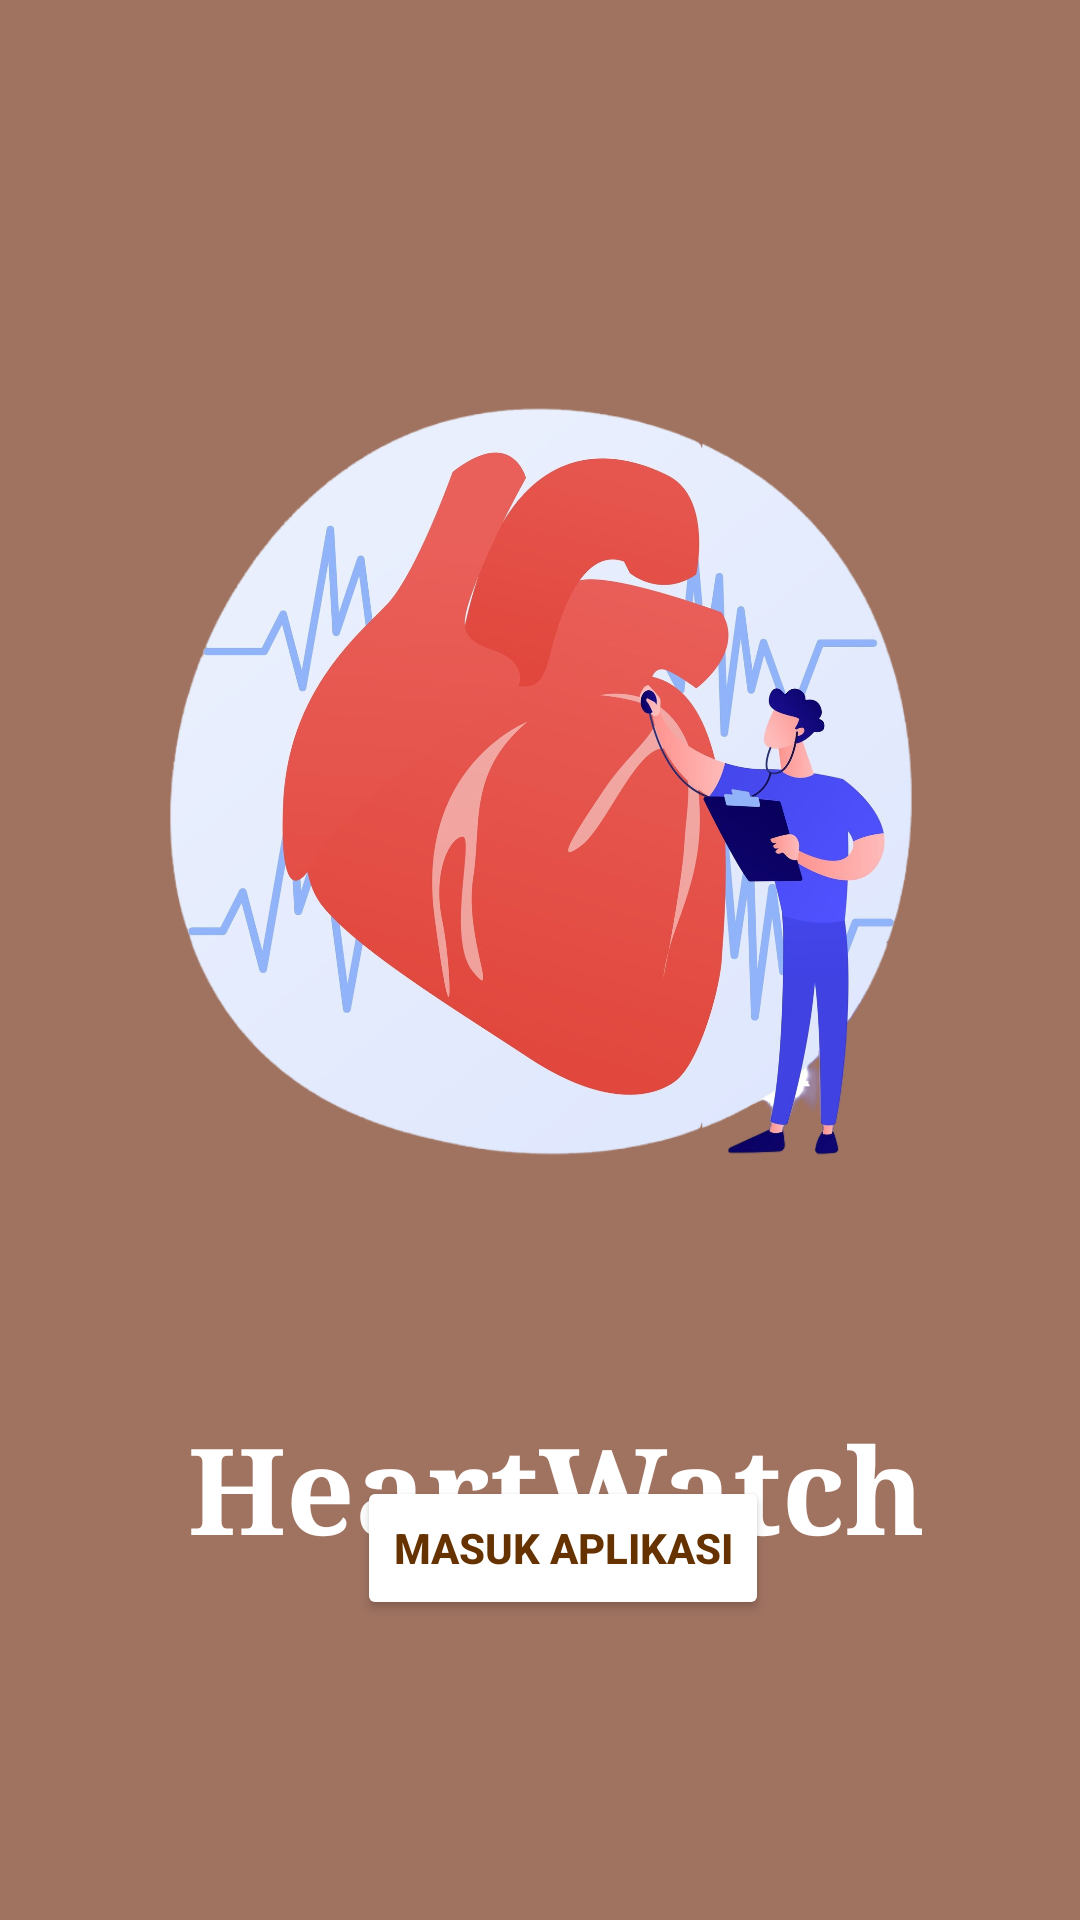

Write the Android layout XML for this screen, with the resource values it uses.
<!-- AndroidManifest.xml: application theme Theme.Jantung -->
<!-- res/layout/activity_main.xml -->
<?xml version="1.0" encoding="utf-8"?>
<androidx.constraintlayout.widget.ConstraintLayout xmlns:android="http://schemas.android.com/apk/res/android"
    xmlns:app="http://schemas.android.com/apk/res-auto"
    xmlns:tools="http://schemas.android.com/tools"
    android:layout_width="match_parent"
    android:layout_height="match_parent"
    android:background="@color/gradien"
    tools:context=".MainActivity">

    <ImageView
        android:id="@+id/imageView"
        android:layout_width="368dp"
        android:layout_gravity="center"
        android:layout_height="329dp"
        android:layout_marginTop="96dp"

        android:src="@drawable/jantung"
        app:layout_constraintEnd_toEndOf="parent"
        app:layout_constraintHorizontal_bias="0.516"
        app:layout_constraintStart_toStartOf="parent"
        app:layout_constraintTop_toTopOf="parent" />


    <TextView
        android:id="@+id/textView"
        android:layout_width="wrap_content"
        android:layout_height="wrap_content"
        android:layout_gravity="center"
        android:layout_marginTop="44dp"
        android:fontFamily="serif"
        android:text="HeartWatch"
        android:textColor="@color/white"
        android:textSize="40sp"
        android:textStyle="bold"
        app:layout_constraintEnd_toEndOf="parent"
        app:layout_constraintHorizontal_bias="0.55"
        app:layout_constraintStart_toStartOf="parent"
        app:layout_constraintTop_toBottomOf="@+id/imageView" />

    <Button
        android:id="@+id/btnPindah"
        android:layout_width="wrap_content"
        android:layout_height="wrap_content"
        android:layout_marginBottom="100dp"
        android:backgroundTint="@color/white"
        android:layout_gravity="center"
        android:text="Masuk Aplikasi"
        android:textColor="@color/brown"
        android:textStyle="bold"
        app:layout_constraintBottom_toBottomOf="parent"
        app:layout_constraintEnd_toEndOf="parent"
        app:layout_constraintHorizontal_bias="0.534"
        app:layout_constraintStart_toStartOf="parent" />


</androidx.constraintlayout.widget.ConstraintLayout>
<!-- resources referenced by this layout -->
<resources>
  <color name="brown">#663300</color>
  <color name="gradien">#a07361</color>
  <color name="white">#FFFFFFFF</color>
  <!-- drawable jantung: png bitmap (drawable, 900171 bytes) -->
  <style name="Theme.Jantung" parent="Base.Theme.Jantung" />
  <style name="Base.Theme.Jantung" parent="Theme.Material3.DayNight.NoActionBar">
          
          
      </style>
</resources>
